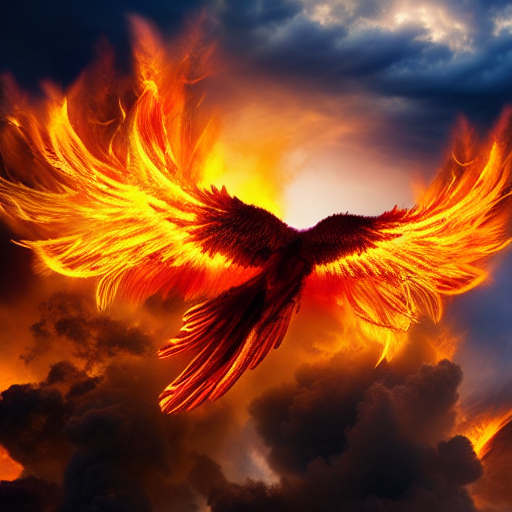
Generation parameters embedded in this image by ComfyUI (PNG 'prompt' text chunk: the API-format workflow graph, JSON):
{"3":{"inputs":{"seed":294821841861970,"steps":20,"cfg":8.0,"sampler_name":"euler","scheduler":"normal","denoise":1.0,"model":["4",0],"positive":["6",0],"negative":["7",0],"latent_image":["5",0]},"class_type":"KSampler","_meta":{"title":"KSampler"}},"4":{"inputs":{"ckpt_name":"v1-5-pruned-emaonly-fp16.safetensors"},"class_type":"CheckpointLoaderSimple","_meta":{"title":"Load Checkpoint"}},"5":{"inputs":{"width":512,"height":512,"batch_size":2},"class_type":"EmptyLatentImage","_meta":{"title":"Empty Latent Image"}},"6":{"inputs":{"text":"A majestic phoenix with fiery feathers, soaring through a stormy sky. The background is a dramatic landscape of volcanic mountains and lightning strikes. The phoenix's wings are glowing with embers, and the scene is highly detailed, with a focus on texture and movement. Cinematic, 8K resolution, vibrant colors.","clip":["4",1]},"class_type":"CLIPTextEncode","_meta":{"title":"CLIP Text Encode (Prompt)"}},"7":{"inputs":{"text":"Blurry, low detail, dull colors, static pose, unrealistic proportions.","clip":["4",1]},"class_type":"CLIPTextEncode","_meta":{"title":"CLIP Text Encode (Prompt)"}},"8":{"inputs":{"samples":["3",0],"vae":["4",2]},"class_type":"VAEDecode","_meta":{"title":"VAE Decode"}},"9":{"inputs":{"filename_prefix":"ComfyUI","images":["8",0]},"class_type":"SaveImage","_meta":{"title":"Save Image"}}}